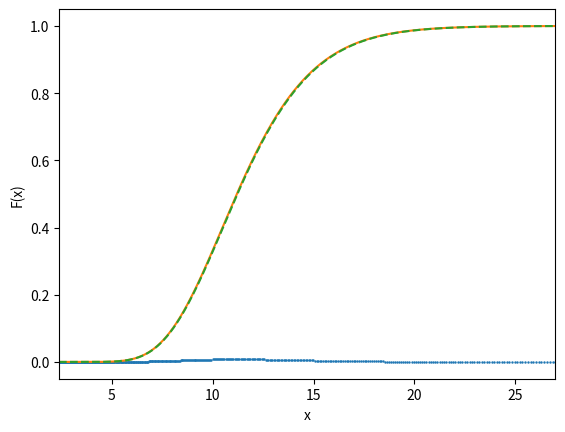

Generate this figure with matplotlib:
import numpy
import scipy.stats
import matplotlib.pyplot as mp

# probability mass function of the multiplicative binomial tree asset model

def tree_outcomes(x0,u,n): # grid of admissible events at nth step given x0
    d = 1/u
    k_r = numpy.arange(0,n+1)
    return x0*u**(k_r)*d**(n-k_r)

def tree_binomial(p,n): # probability mass at nth step
    k_r = numpy.arange(0,n+1)
    return scipy.stats.binom.pmf(k_r,n,p)

def m_moment(m,x0,n,p,u): # moments of the asset at nth step
    return x0**m*(p*u**m+(1/u)**m*(1-p))**n

def Ptp(x,m,s,t,X0): # proper lognormal distribution
    return ((1/(x*numpy.sqrt(2*numpy.pi*s**2*t)))*
                  numpy.exp(-0.5*((numpy.log(x/X0)-(m-0.5*s**2)*t)/
                                                  (s*numpy.sqrt(t)))**2))
T = 3 # maturity
n_ = 10000 # steps
Dt = T/n_ # step size

mu = 0.05 # GBM drift
s = 0.15 # GBM diffusion coeff.

x0 = 10 # initial condition
u = numpy.exp(s*numpy.sqrt(Dt)) # up factor
p = (numpy.exp(mu*Dt)-(1/u))/(u-(1/u)) # P(U)

xs = tree_outcomes(x0,u,n_) 
pmf = tree_binomial(p,n_)
print(numpy.sum(pmf))

EV = m_moment(1,x0,n_,p,u)
V = m_moment(2,x0,n_,p,u)-m_moment(1,x0,n_,p,u)**2

# plot

mp.plot(xs,pmf,'.',markersize=1.5)
mp.xlim((EV-numpy.sqrt(V)*3,EV+numpy.sqrt(V)*5))
mp.xlabel('k')
mp.ylabel('P(n,k)')
mp.show()

# measure comparison

asym_cdf = scipy.stats.lognorm.cdf(xs,s=s*numpy.sqrt(T),
                                   scale=numpy.exp(numpy.log(x0)+(mu-0.5*s**2)*T))
cdf = numpy.cumsum(pmf)

# plot

x = numpy.linspace(1e-13,300,50000)
dx = numpy.diff(x)[0]

mp.plot(xs,cdf,label='Binomial cdf')
mp.plot(xs,asym_cdf,'--',label='Lognormal cdf')
mp.xlim((EV-numpy.sqrt(V)*3,EV+numpy.sqrt(V)*5))
mp.xlabel('x')
mp.ylabel('F(x)')
mp.show()

# moments comparison

print(numpy.sum(tree_outcomes(x0,u,n_)*tree_binomial(p,n_)))
print(m_moment(1,x0,n_,p,u))
print(numpy.sum(x*Ptp(x,mu,s,T,x0))*dx)

print(numpy.sum(tree_outcomes(x0,u,n_)**2*tree_binomial(p,n_)))
print(m_moment(2,x0,n_,p,u))
print(numpy.sum(x**2*Ptp(x,mu,s,T,x0))*dx)

print(numpy.sum(tree_outcomes(x0,u,n_)**3*tree_binomial(p,n_)))
print(m_moment(3,x0,n_,p,u))
print(numpy.sum(x**3*Ptp(x,mu,s,T,x0))*dx)
